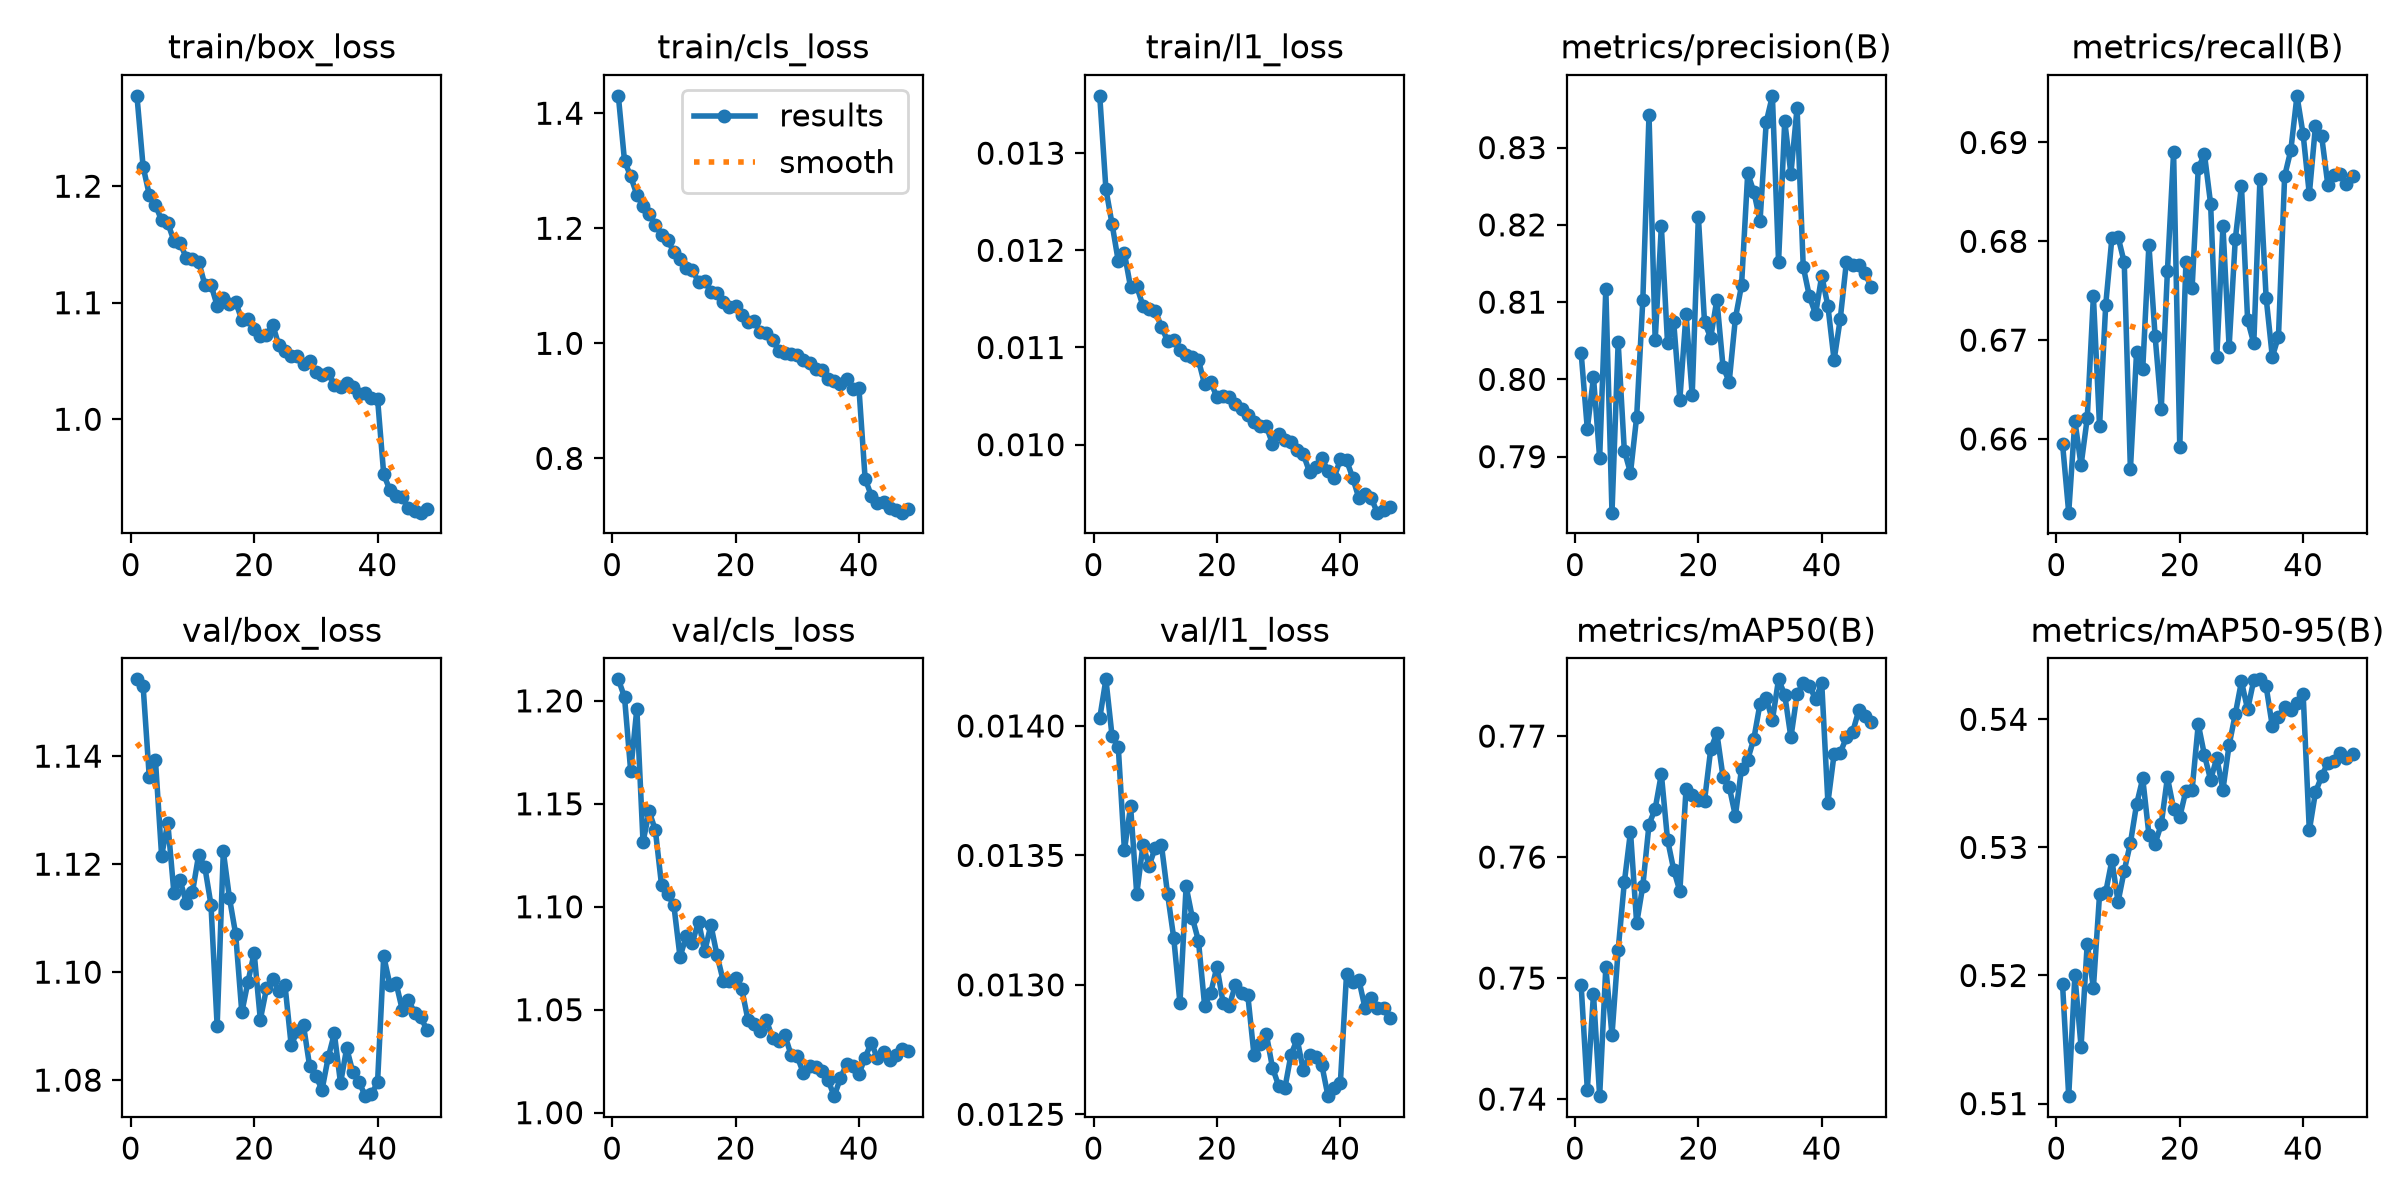

Values plotted in this chart, from the file beside it:
epoch, time, train/box_loss, train/cls_loss, train/l1_loss, metrics/precision(B), metrics/recall(B), metrics/mAP50(B), metrics/mAP50-95(B), val/box_loss, val/cls_loss, val/l1_loss, lr/pg0, lr/pg1, lr/pg2
1, 312.9, 1.278, 1.43, 0.01359, 0.8034, 0.6595, 0.7494, 0.5193, 1.154, 1.21, 0.01403, 0.0009992, 0.0009992, 0.001
2, 551.2, 1.217, 1.317, 0.01263, 0.7936, 0.6525, 0.7408, 0.5106, 1.153, 1.202, 0.01418, 0.000999, 0.000999, 0.000999
3, 789.5, 1.193, 1.29, 0.01227, 0.8003, 0.6619, 0.7487, 0.52, 1.136, 1.166, 0.01396, 0.0009961, 0.0009961, 0.0009961
4, 1028, 1.184, 1.258, 0.01189, 0.7898, 0.6573, 0.7402, 0.5144, 1.139, 1.196, 0.01392, 0.0009912, 0.0009912, 0.0009912
5, 1293, 1.171, 1.238, 0.01197, 0.8117, 0.6621, 0.7509, 0.5225, 1.122, 1.131, 0.01352, 0.0009844, 0.0009844, 0.0009844
6, 1531, 1.168, 1.225, 0.01162, 0.7827, 0.6744, 0.7453, 0.519, 1.128, 1.146, 0.01369, 0.0009758, 0.0009758, 0.0009758
7, 1768, 1.153, 1.206, 0.01163, 0.8048, 0.6613, 0.7523, 0.5263, 1.115, 1.137, 0.01335, 0.0009652, 0.0009652, 0.0009652
8, 2006, 1.151, 1.189, 0.01143, 0.7908, 0.6736, 0.7579, 0.5265, 1.117, 1.111, 0.01354, 0.0009529, 0.0009529, 0.0009529
9, 2243, 1.139, 1.18, 0.0114, 0.7879, 0.6803, 0.7621, 0.529, 1.113, 1.106, 0.01346, 0.0009388, 0.0009388, 0.0009388
10, 2483, 1.137, 1.158, 0.01138, 0.7952, 0.6804, 0.7545, 0.5258, 1.115, 1.101, 0.01353, 0.0009229, 0.0009229, 0.0009229
11, 2729, 1.135, 1.146, 0.01121, 0.8103, 0.6779, 0.7576, 0.5282, 1.122, 1.076, 0.01354, 0.0009055, 0.0009055, 0.0009055
12, 3018, 1.116, 1.13, 0.01107, 0.8342, 0.6569, 0.7627, 0.5303, 1.119, 1.086, 0.01335, 0.0008864, 0.0008864, 0.0008864
13, 3306, 1.115, 1.127, 0.01108, 0.8051, 0.6688, 0.764, 0.5334, 1.112, 1.083, 0.01318, 0.0008658, 0.0008658, 0.0008658
14, 3594, 1.098, 1.107, 0.01097, 0.8198, 0.6671, 0.7669, 0.5354, 1.09, 1.093, 0.01293, 0.0008439, 0.0008439, 0.0008439
15, 3885, 1.104, 1.108, 0.01092, 0.8048, 0.6796, 0.7614, 0.531, 1.122, 1.078, 0.01338, 0.0008205, 0.0008205, 0.0008205
16, 4175, 1.099, 1.089, 0.0109, 0.8074, 0.6704, 0.759, 0.5303, 1.114, 1.091, 0.01326, 0.000796, 0.000796, 0.000796
17, 4471, 1.101, 1.087, 0.01087, 0.7974, 0.663, 0.7572, 0.5318, 1.107, 1.076, 0.01317, 0.0007702, 0.0007702, 0.0007702
18, 4760, 1.085, 1.071, 0.01062, 0.8085, 0.677, 0.7656, 0.5355, 1.093, 1.064, 0.01292, 0.0007435, 0.0007435, 0.0007435
19, 5046, 1.086, 1.062, 0.01064, 0.798, 0.689, 0.7651, 0.533, 1.098, 1.064, 0.01297, 0.0007158, 0.0007158, 0.0007158
20, 5335, 1.078, 1.065, 0.01049, 0.8211, 0.6592, 0.7648, 0.5324, 1.104, 1.065, 0.01307, 0.0006872, 0.0006872, 0.0006872
21, 5623, 1.071, 1.05, 0.0105, 0.8074, 0.6779, 0.7647, 0.5344, 1.091, 1.06, 0.01293, 0.000658, 0.000658, 0.000658
22, 5911, 1.072, 1.037, 0.01049, 0.8054, 0.6753, 0.7689, 0.5345, 1.097, 1.045, 0.01292, 0.0006281, 0.0006281, 0.0006281
23, 6201, 1.081, 1.038, 0.01042, 0.8103, 0.6874, 0.7702, 0.5396, 1.099, 1.043, 0.013, 0.0005978, 0.0005978, 0.0005978
24, 6489, 1.063, 1.02, 0.01037, 0.8016, 0.6888, 0.7666, 0.5372, 1.097, 1.039, 0.01297, 0.000567, 0.000567, 0.000567
25, 6778, 1.059, 1.017, 0.0103, 0.7997, 0.6838, 0.7658, 0.5353, 1.098, 1.045, 0.01296, 0.0005361, 0.0005361, 0.0005361
26, 7067, 1.055, 1.006, 0.01023, 0.8079, 0.6683, 0.7634, 0.537, 1.086, 1.036, 0.01273, 0.000505, 0.000505, 0.000505
27, 7315, 1.054, 0.9873, 0.01019, 0.8122, 0.6815, 0.7673, 0.5345, 1.089, 1.035, 0.01277, 0.0004739, 0.0004739, 0.0004739
28, 7552, 1.047, 0.9826, 0.01019, 0.8267, 0.6693, 0.7681, 0.538, 1.09, 1.038, 0.01281, 0.000443, 0.000443, 0.000443
29, 7789, 1.05, 0.9808, 0.01001, 0.8243, 0.6802, 0.7698, 0.5404, 1.083, 1.028, 0.01268, 0.0004122, 0.0004122, 0.0004122
30, 8026, 1.041, 0.9801, 0.01011, 0.8205, 0.6856, 0.7727, 0.543, 1.081, 1.027, 0.01261, 0.0003819, 0.0003819, 0.0003819
31, 8263, 1.038, 0.9713, 0.01005, 0.8333, 0.672, 0.7731, 0.5408, 1.078, 1.019, 0.0126, 0.000352, 0.000352, 0.000352
32, 8500, 1.04, 0.9653, 0.01003, 0.8367, 0.6697, 0.7713, 0.5431, 1.084, 1.023, 0.01273, 0.0003228, 0.0003228, 0.0003228
33, 8736, 1.03, 0.9553, 0.00995, 0.8152, 0.6864, 0.7747, 0.5431, 1.089, 1.022, 0.01279, 0.0002942, 0.0002942, 0.0002942
34, 8974, 1.028, 0.953, 0.0099, 0.8335, 0.6743, 0.7734, 0.5426, 1.079, 1.02, 0.01267, 0.0002665, 0.0002665, 0.0002665
35, 9211, 1.031, 0.9385, 0.00972, 0.8266, 0.6683, 0.7699, 0.5395, 1.086, 1.016, 0.01273, 0.0002398, 0.0002398, 0.0002398
36, 9449, 1.028, 0.9352, 0.00977, 0.8352, 0.6704, 0.7734, 0.5402, 1.081, 1.008, 0.01272, 0.000214, 0.000214, 0.000214
37, 9686, 1.022, 0.9291, 0.00986, 0.8146, 0.6866, 0.7744, 0.541, 1.08, 1.017, 0.01269, 0.0001895, 0.0001895, 0.0001895
38, 9923, 1.022, 0.9377, 0.00973, 0.8107, 0.6892, 0.7742, 0.5407, 1.077, 1.023, 0.01257, 0.0001661, 0.0001661, 0.0001661
39, 10160, 1.019, 0.9211, 0.00966, 0.8085, 0.6947, 0.773, 0.5413, 1.077, 1.023, 0.0126, 0.0001442, 0.0001442, 0.0001442
40, 10398, 1.018, 0.9219, 0.00985, 0.8134, 0.6908, 0.7744, 0.542, 1.08, 1.019, 0.01262, 0.0001236, 0.0001236, 0.0001236
41, 10644, 0.9528, 0.7648, 0.00984, 0.8095, 0.6848, 0.7645, 0.5313, 1.103, 1.027, 0.01304, 0.0001045, 0.0001045, 0.0001045
42, 10877, 0.9392, 0.7352, 0.00966, 0.8025, 0.6917, 0.7685, 0.5343, 1.098, 1.034, 0.01301, 8.70577e-05, 8.70577e-05, 8.70577e-05
43, 11110, 0.9346, 0.7222, 0.00945, 0.8078, 0.6906, 0.7686, 0.5355, 1.098, 1.026, 0.01302, 7.12282e-05, 7.12282e-05, 7.12282e-05
44, 11343, 0.9331, 0.7244, 0.00949, 0.8152, 0.6857, 0.7699, 0.5366, 1.093, 1.029, 0.01291, 5.71106e-05, 5.71106e-05, 5.71106e-05
45, 11576, 0.924, 0.7145, 0.00945, 0.8147, 0.6867, 0.7703, 0.5368, 1.095, 1.026, 0.01295, 4.47606e-05, 4.47606e-05, 4.47606e-05
46, 11809, 0.9214, 0.7101, 0.0093, 0.8148, 0.6868, 0.7721, 0.5373, 1.092, 1.028, 0.01291, 3.4227e-05, 3.4227e-05, 3.4227e-05
47, 12042, 0.9198, 0.7056, 0.00933, 0.8138, 0.6858, 0.7716, 0.537, 1.092, 1.031, 0.01291, 2.55513e-05, 2.55513e-05, 2.55513e-05
48, 12276, 0.9228, 0.7112, 0.00936, 0.8119, 0.6866, 0.7711, 0.5373, 1.089, 1.03, 0.01287, 1.87678e-05, 1.87678e-05, 1.87678e-05
